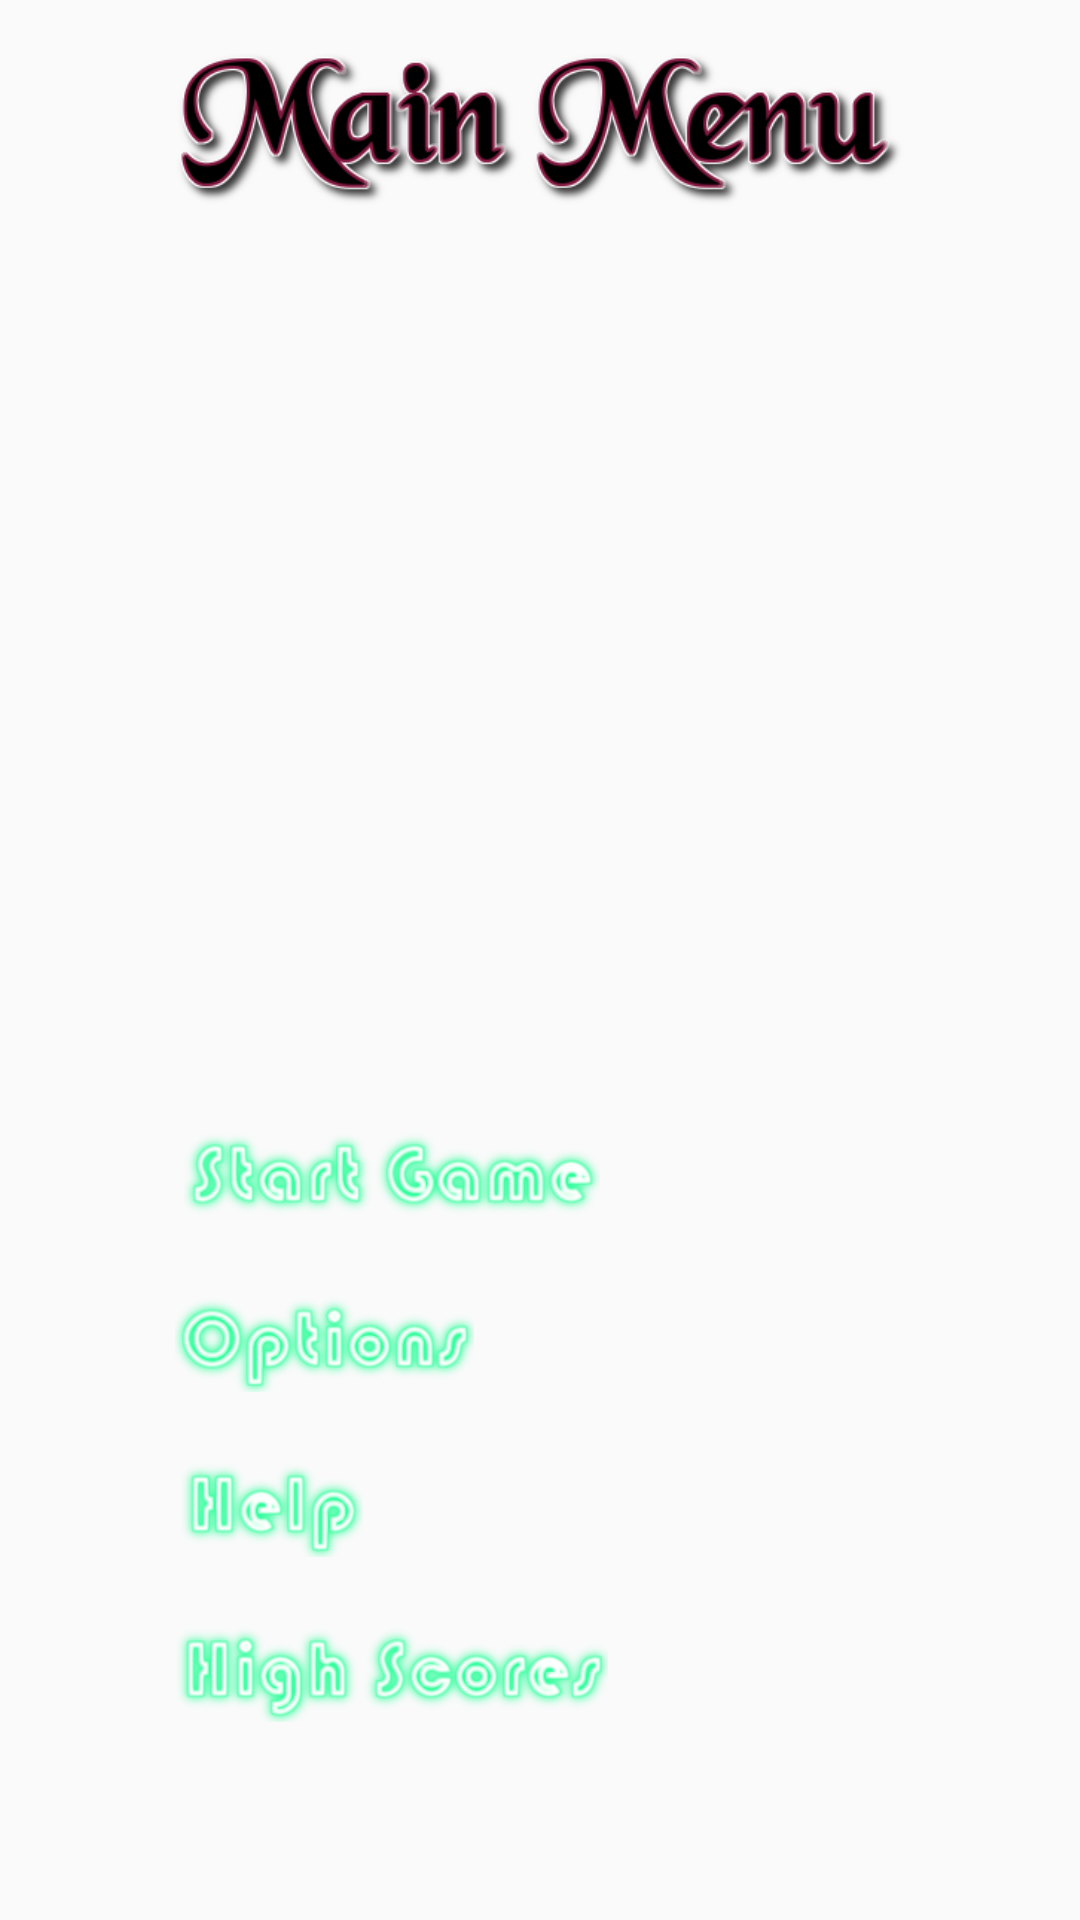

Android layout source for this screen:
<!-- AndroidManifest.xml: application theme AppTheme -->
<!-- res/layout/activity_main.xml -->
<?xml version="1.0" encoding="utf-8"?>
<androidx.constraintlayout.widget.ConstraintLayout
    xmlns:android="http://schemas.android.com/apk/res/android"
    xmlns:tools="http://schemas.android.com/tools"
    xmlns:app="http://schemas.android.com/apk/res-auto"
    android:layout_width="match_parent"
    android:layout_height="match_parent"
    android:background="@drawable/main_menu_background"
    tools:context=".MainMenuActivity">

    <ImageView
        android:id="@+id/main_menu_image"
        android:layout_width="249dp"
        android:layout_height="58dp"
        android:layout_marginTop="16dp"
        android:adjustViewBounds="true"
        android:scaleType="fitCenter"
        android:src="@drawable/main_menu_image"
        app:layout_constraintEnd_toEndOf="parent"
        app:layout_constraintStart_toStartOf="parent"
        app:layout_constraintTop_toTopOf="parent"
        android:contentDescription="@string/main_menu_description" />

    <LinearLayout
        android:layout_width="wrap_content"
        android:layout_height="wrap_content"
        android:layout_marginBottom="56dp"
        android:orientation="vertical"
        app:layout_constraintBottom_toBottomOf="parent"
        app:layout_constraintEnd_toEndOf="parent"
        app:layout_constraintHorizontal_bias="0.148"
        app:layout_constraintStart_toStartOf="parent"
        app:layout_constraintTop_toBottomOf="@+id/main_menu_image"
        app:layout_constraintVertical_bias="1.0">

        <ImageButton
            android:id="@+id/start_game_button"
            android:layout_width="220dp"
            android:layout_height="55dp"
            android:adjustViewBounds="true"
            android:backgroundTint="#00FFFFFF"
            android:scaleType="fitCenter"
            android:src="@drawable/startgame_button"
            android:contentDescription="@string/start_game_description" />

        <ImageButton
            android:id="@+id/options_button"
            android:layout_width="175dp"
            android:layout_height="55dp"
            android:adjustViewBounds="true"
            android:backgroundTint="#00FFFFFF"
            android:scaleType="fitCenter"
            android:src="@drawable/options_button"
            android:contentDescription="@string/options_button_description" />

        <ImageButton
            android:id="@+id/help_button"
            android:layout_width="140dp"
            android:layout_height="55dp"
            android:adjustViewBounds="true"
            android:backgroundTint="#00FFFFFF"
            android:scaleType="fitCenter"
            android:src="@drawable/help_button"
            android:contentDescription="@string/help_button_description" />

        <ImageButton
            android:id="@+id/high_scores_button"
            android:layout_width="220dp"
            android:layout_height="55dp"
            android:adjustViewBounds="true"
            android:backgroundTint="#00FFFFFF"
            android:scaleType="fitCenter"
            android:src="@drawable/highscores_button"
            android:contentDescription="@string/high_scores_description" />
    </LinearLayout>
</androidx.constraintlayout.widget.ConstraintLayout>
<!-- resources referenced by this layout -->
<resources>
  <!-- drawable help_button: png bitmap (drawable, 11185 bytes) -->
  <!-- drawable highscores_button: png bitmap (drawable, 28822 bytes) -->
  <!-- drawable main_menu_image: png bitmap (drawable, 35640 bytes) -->
  <!-- drawable options_button: png bitmap (drawable, 22539 bytes) -->
  <!-- drawable startgame_button: png bitmap (drawable, 24993 bytes) -->
  <string name="help_button_description">Help Button</string>
  <string name="high_scores_description">High Scores</string>
  <string name="main_menu_description">Main Menu</string>
  <string name="options_button_description">Options Button</string>
  <string name="start_game_description">Start Game</string>
  <style name="AppTheme" parent="Theme.AppCompat.Light.DarkActionBar">
          
          <item name="colorPrimary">@color/colorAccent</item>
          <item name="colorPrimaryDark">@color/colorRedWhite</item>
          <item name="colorAccent">@color/colorAccent</item>
      </style>
  <color name="colorAccent">#03DAC5</color>
  <color name="colorRedWhite">#F4B2B2</color>
</resources>
